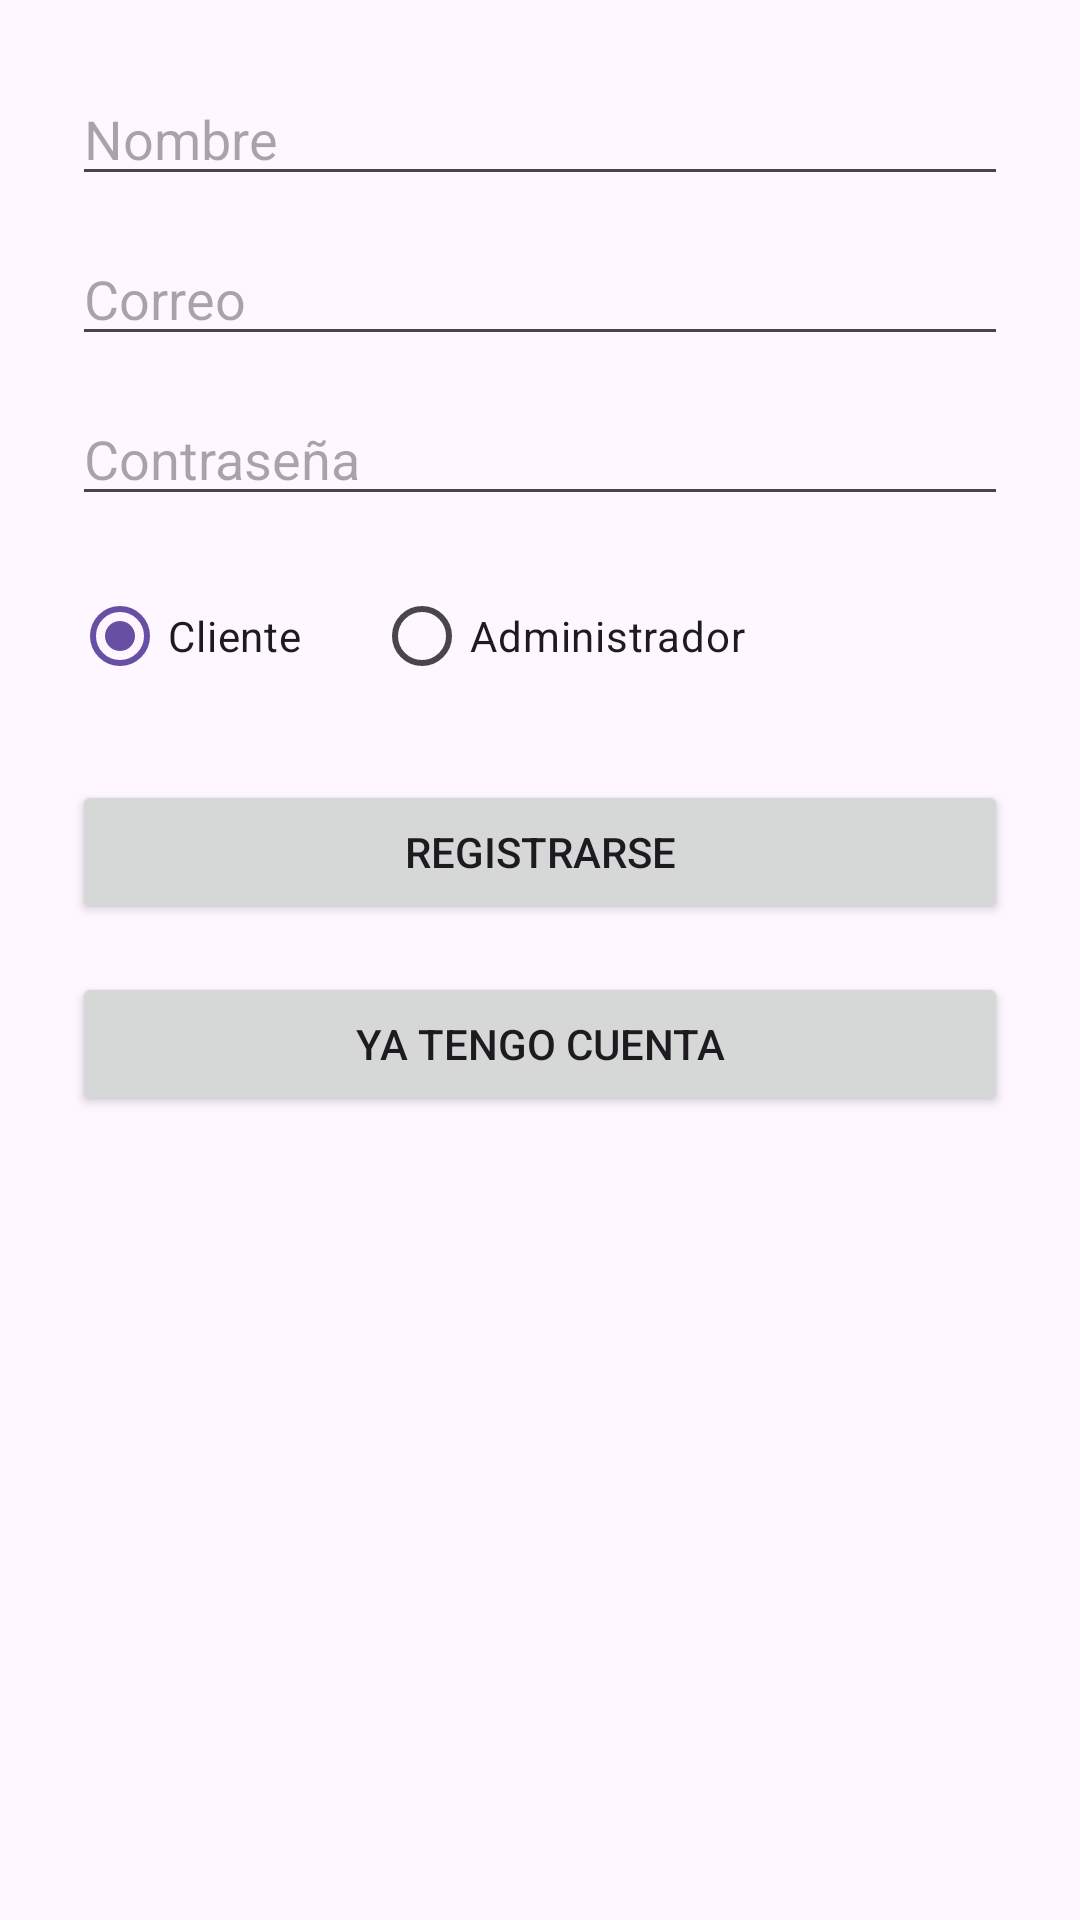

This screen was rendered from an Android layout file. Write that file and the resources it references.
<!-- AndroidManifest.xml: application theme Theme.MenuGo -->
<!-- res/layout/activity_register.xml -->
<?xml version="1.0" encoding="utf-8"?>
<androidx.constraintlayout.widget.ConstraintLayout xmlns:android="http://schemas.android.com/apk/res/android"
    xmlns:app="http://schemas.android.com/apk/res-auto"
    xmlns:tools="http://schemas.android.com/tools"
    android:id="@+id/mainRegister"
    android:layout_width="match_parent"
    android:layout_height="match_parent"
    android:padding="24dp"
    tools:context=".RegisterActivity">

    <EditText
        android:id="@+id/etNameRegister"
        android:layout_width="0dp"
        android:layout_height="wrap_content"
        android:hint="Nombre"
        app:layout_constraintTop_toTopOf="parent"
        app:layout_constraintStart_toStartOf="parent"
        app:layout_constraintEnd_toEndOf="parent" />

    <EditText
        android:id="@+id/etEmailRegister"
        android:layout_width="0dp"
        android:layout_height="wrap_content"
        android:hint="Correo"
        android:inputType="textEmailAddress"
        android:layout_marginTop="12dp"
        app:layout_constraintTop_toBottomOf="@id/etNameRegister"
        app:layout_constraintStart_toStartOf="parent"
        app:layout_constraintEnd_toEndOf="parent" />

    <EditText
        android:id="@+id/etPasswordRegister"
        android:layout_width="0dp"
        android:layout_height="wrap_content"
        android:hint="Contraseña"
        android:inputType="textPassword"
        android:layout_marginTop="12dp"
        app:layout_constraintTop_toBottomOf="@id/etEmailRegister"
        app:layout_constraintStart_toStartOf="parent"
        app:layout_constraintEnd_toEndOf="parent" />

    
    <RadioGroup
        android:id="@+id/rgRole"
        android:layout_width="0dp"
        android:layout_height="wrap_content"
        android:orientation="horizontal"
        android:layout_marginTop="16dp"
        app:layout_constraintTop_toBottomOf="@id/etPasswordRegister"
        app:layout_constraintStart_toStartOf="parent"
        app:layout_constraintEnd_toEndOf="parent">

        <RadioButton
            android:id="@+id/rbClient"
            android:layout_width="wrap_content"
            android:layout_height="wrap_content"
            android:text="Cliente"
            android:checked="true" />

        <RadioButton
            android:id="@+id/rbAdmin"
            android:layout_width="wrap_content"
            android:layout_height="wrap_content"
            android:text="Administrador"
            android:layout_marginStart="24dp" />
    </RadioGroup>

    <Button
        android:id="@+id/btnRegister"
        android:layout_width="0dp"
        android:layout_height="wrap_content"
        android:layout_marginTop="24dp"
        android:text="Registrarse"
        app:layout_constraintTop_toBottomOf="@id/rgRole"
        app:layout_constraintStart_toStartOf="parent"
        app:layout_constraintEnd_toEndOf="parent" />

    <Button
        android:id="@+id/btnGoLogin"
        android:layout_width="0dp"
        android:layout_height="wrap_content"
        android:layout_marginTop="16dp"
        android:text="Ya tengo cuenta"
        app:layout_constraintTop_toBottomOf="@id/btnRegister"
        app:layout_constraintStart_toStartOf="parent"
        app:layout_constraintEnd_toEndOf="parent" />

</androidx.constraintlayout.widget.ConstraintLayout>
<!-- resources referenced by this layout -->
<resources>
  <style name="Theme.MenuGo" parent="Base.Theme.MenuGo" />
  <style name="Base.Theme.MenuGo" parent="Theme.Material3.DayNight.NoActionBar">
          
          
      </style>
</resources>
